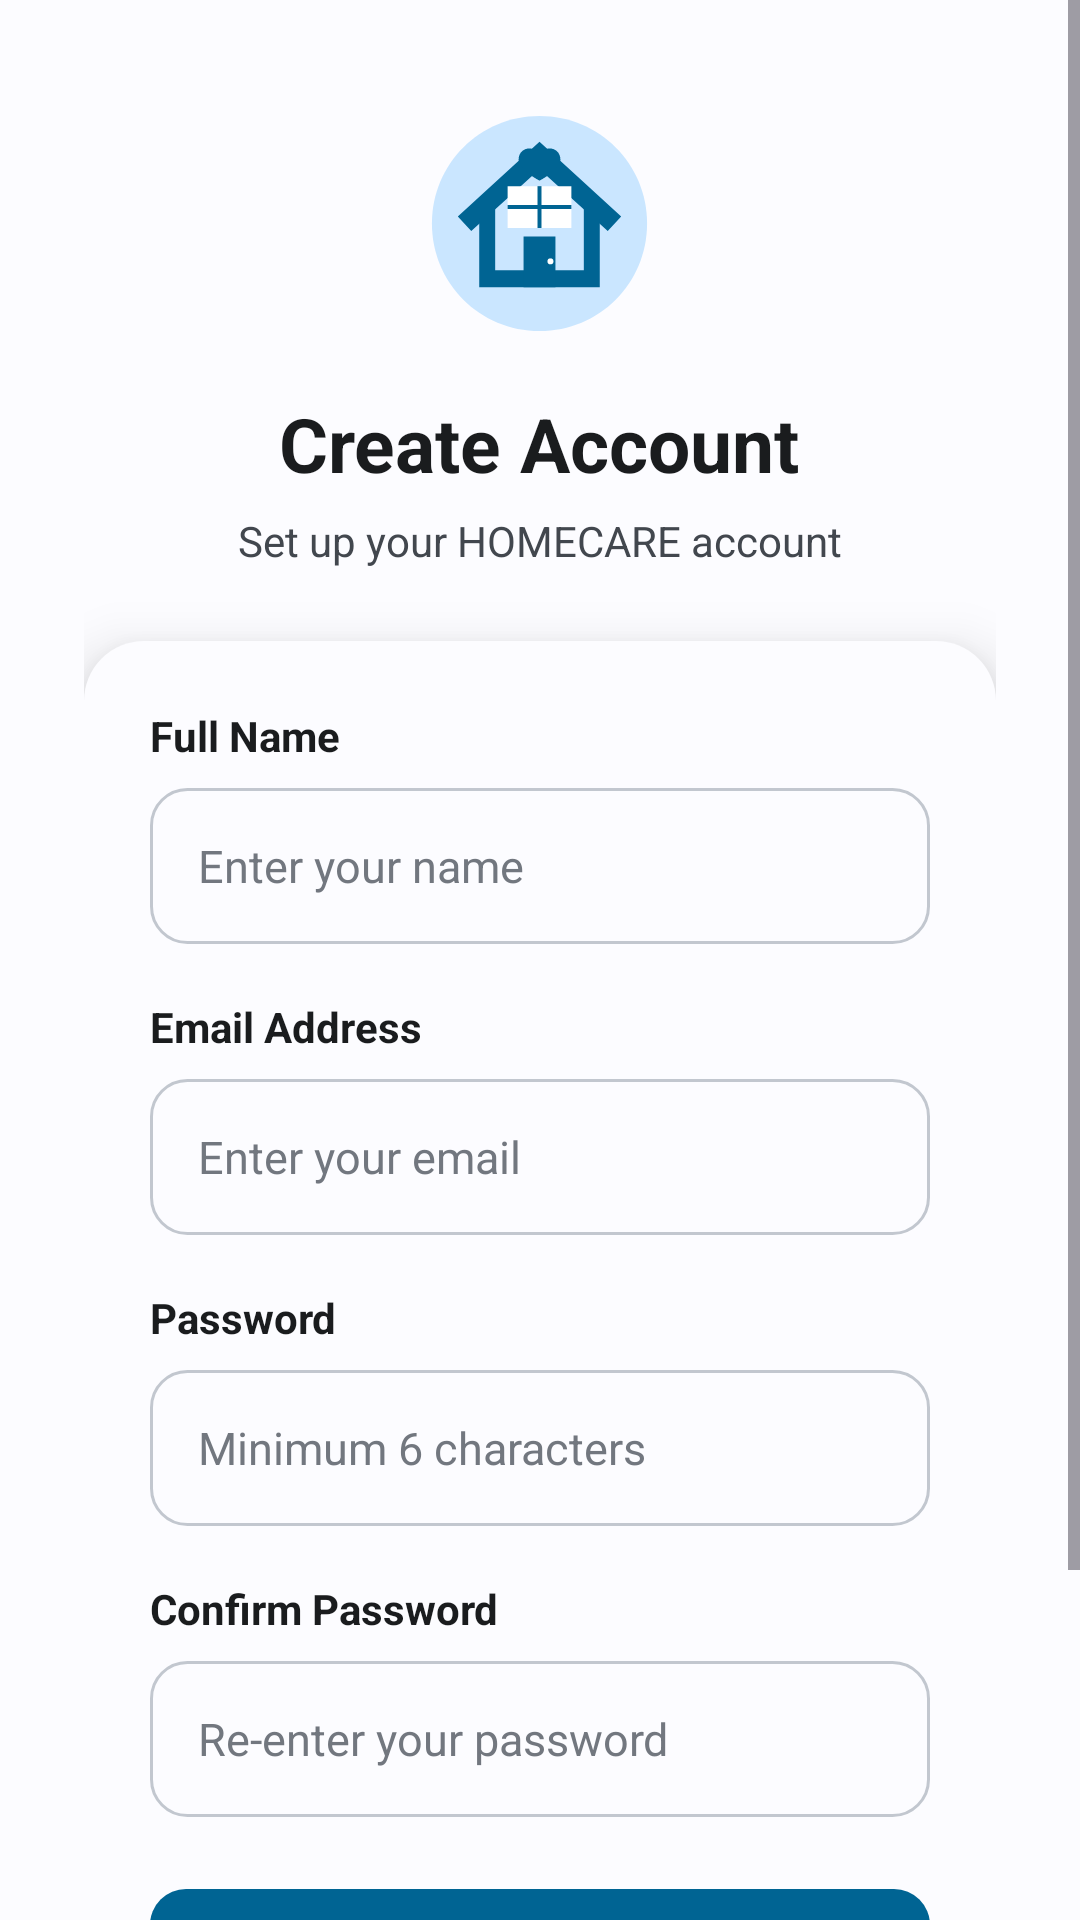

Reconstruct the res/layout file that produces this screen, plus the resources it refers to.
<!-- AndroidManifest.xml: application theme Theme.SmartHomeMaintainance -->
<!-- res/layout/activity_register.xml -->
<?xml version="1.0" encoding="utf-8"?>
<ScrollView
    xmlns:android="http://schemas.android.com/apk/res/android"
    xmlns:app="http://schemas.android.com/apk/res-auto"
    android:layout_width="match_parent"
    android:layout_height="match_parent"
    android:fillViewport="true"
    android:background="@color/homecare_background">

    <LinearLayout
        android:layout_width="match_parent"
        android:layout_height="wrap_content"
        android:orientation="vertical"
        android:gravity="center_horizontal"
        android:paddingStart="28dp"
        android:paddingEnd="28dp"
        android:paddingTop="32dp"
        android:paddingBottom="32dp">

        

        <ImageView
            android:id="@+id/imgRegisterLogo"
            android:layout_width="85dp"
            android:layout_height="85dp"
            android:src="@drawable/ic_homecare_logo"
            android:scaleType="fitCenter"
            android:contentDescription="HOMECARE logo" />

        

        <TextView
            android:id="@+id/tvRegisterTitle"
            android:layout_width="wrap_content"
            android:layout_height="wrap_content"
            android:layout_marginTop="14dp"
            android:text="Create Account"
            android:textColor="@color/homecare_text"
            android:textSize="25sp"
            android:textStyle="bold"
            android:fontFamily="sans-serif" />

        <TextView
            android:id="@+id/tvRegisterSubtitle"
            android:layout_width="wrap_content"
            android:layout_height="wrap_content"
            android:layout_marginTop="6dp"
            android:text="Set up your HOMECARE account"
            android:textColor="@color/homecare_secondary_text"
            android:textSize="14sp" />

        

        <LinearLayout
            android:id="@+id/registerCard"
            android:layout_width="match_parent"
            android:layout_height="wrap_content"
            android:layout_marginTop="24dp"
            android:background="@drawable/bg_login_card"
            android:elevation="12dp"
            android:orientation="vertical"
            android:padding="22dp">

            

            <TextView
                android:layout_width="wrap_content"
                android:layout_height="wrap_content"
                android:text="Full Name"
                android:textColor="@color/homecare_text"
                android:textSize="14sp"
                android:textStyle="bold" />

            <EditText
                android:id="@+id/etName"
                android:layout_width="match_parent"
                android:layout_height="52dp"
                android:layout_marginTop="8dp"
                android:background="@drawable/bg_input"
                android:hint="Enter your name"
                android:inputType="textPersonName"
                android:paddingStart="16dp"
                android:paddingEnd="16dp"
                android:textColor="@color/homecare_text"
                android:textColorHint="@color/homecare_muted_text"
                android:textSize="15sp" />

            

            <TextView
                android:layout_width="wrap_content"
                android:layout_height="wrap_content"
                android:layout_marginTop="18dp"
                android:text="Email Address"
                android:textColor="@color/homecare_text"
                android:textSize="14sp"
                android:textStyle="bold" />

            <EditText
                android:id="@+id/etRegisterEmail"
                android:layout_width="match_parent"
                android:layout_height="52dp"
                android:layout_marginTop="8dp"
                android:background="@drawable/bg_input"
                android:hint="Enter your email"
                android:inputType="textEmailAddress"
                android:paddingStart="16dp"
                android:paddingEnd="16dp"
                android:textColor="@color/homecare_text"
                android:textColorHint="@color/homecare_muted_text"
                android:textSize="15sp" />

            

            <TextView
                android:layout_width="wrap_content"
                android:layout_height="wrap_content"
                android:layout_marginTop="18dp"
                android:text="Password"
                android:textColor="@color/homecare_text"
                android:textSize="14sp"
                android:textStyle="bold" />

            <EditText
                android:id="@+id/etRegisterPassword"
                android:layout_width="match_parent"
                android:layout_height="52dp"
                android:layout_marginTop="8dp"
                android:background="@drawable/bg_input"
                android:hint="Minimum 6 characters"
                android:inputType="textPassword"
                android:paddingStart="16dp"
                android:paddingEnd="16dp"
                android:textColor="@color/homecare_text"
                android:textColorHint="@color/homecare_muted_text"
                android:textSize="15sp" />

            

            <TextView
                android:layout_width="wrap_content"
                android:layout_height="wrap_content"
                android:layout_marginTop="18dp"
                android:text="Confirm Password"
                android:textColor="@color/homecare_text"
                android:textSize="14sp"
                android:textStyle="bold" />

            <EditText
                android:id="@+id/etConfirmPassword"
                android:layout_width="match_parent"
                android:layout_height="52dp"
                android:layout_marginTop="8dp"
                android:background="@drawable/bg_input"
                android:hint="Re-enter your password"
                android:inputType="textPassword"
                android:paddingStart="16dp"
                android:paddingEnd="16dp"
                android:textColor="@color/homecare_text"
                android:textColorHint="@color/homecare_muted_text"
                android:textSize="15sp" />

            

            <com.google.android.material.button.MaterialButton
                android:id="@+id/btnRegister"
                android:layout_width="match_parent"
                android:layout_height="52dp"
                android:layout_marginTop="24dp"
                android:text="Create Account"
                android:textAllCaps="false"
                android:textColor="@color/white"
                android:textSize="16sp"
                android:textStyle="bold"
                android:fontFamily="sans-serif-medium"
                app:backgroundTint="@color/homecare_primary"
                app:cornerRadius="12dp"
                app:strokeWidth="0dp"
                android:insetTop="0dp"
                android:insetBottom="0dp" />

        </LinearLayout>

        

        <LinearLayout
            android:layout_width="wrap_content"
            android:layout_height="wrap_content"
            android:layout_marginTop="20dp"
            android:orientation="horizontal"
            android:gravity="center">

            <TextView
                android:layout_width="wrap_content"
                android:layout_height="wrap_content"
                android:text="Already have an account? "
                android:textColor="@color/homecare_secondary_text"
                android:textSize="14sp" />

            <TextView
                android:id="@+id/tvBackToLogin"
                android:layout_width="wrap_content"
                android:layout_height="wrap_content"
                android:padding="4dp"
                android:text="Login"
                android:textColor="@color/homecare_primary_dark"
                android:textSize="14sp"
                android:textStyle="bold"
                android:clickable="true"
                android:focusable="true" />

        </LinearLayout>

    </LinearLayout>

</ScrollView>
<!-- resources referenced by this layout -->
<resources>
  <color name="homecare_background">@color/md_theme_light_background</color>
  <color name="homecare_muted_text">@color/md_theme_light_outline</color>
  <color name="homecare_primary">@color/md_theme_light_primary</color>
  <color name="homecare_primary_dark">@color/md_theme_light_primary</color>
  <color name="homecare_secondary_text">@color/md_theme_light_onSurfaceVariant</color>
  <color name="homecare_text">@color/md_theme_light_onSurface</color>
  <color name="white">#FFFFFF</color>
  <!-- drawable bg_input (drawable) -->
  <?xml version="1.0" encoding="utf-8"?>
  <shape xmlns:android="http://schemas.android.com/apk/res/android"
      android:shape="rectangle">
  
      <solid android:color="@color/homecare_surface" />
  
      <corners android:radius="12dp" />
  
      <stroke
          android:width="1dp"
          android:color="@color/homecare_border" />
  
  </shape>
  <!-- drawable bg_login_card (drawable) -->
  <?xml version="1.0" encoding="utf-8"?>
  <shape xmlns:android="http://schemas.android.com/apk/res/android"
      android:shape="rectangle">
  
      <solid android:color="@color/homecare_surface" />
  
      <corners android:radius="20dp" />
  
  
  
  </shape>
  <style name="Theme.SmartHomeMaintainance" parent="Base.Theme.SmartHomeMaintainance" />
  <color name="md_theme_light_background">#FCFCFF</color>
  <color name="md_theme_light_outline">#72777F</color>
  <color name="md_theme_light_primary">#006493</color>
  <color name="md_theme_light_onSurfaceVariant">#42474E</color>
  <color name="md_theme_light_onSurface">#1A1C1E</color>
  <color name="homecare_surface">@color/md_theme_light_surface</color>
  <color name="homecare_border">@color/md_theme_light_outlineVariant</color>
  <color name="homecare_primary_light">@color/md_theme_light_primaryContainer</color>
  <color name="md_theme_light_surface">#FCFCFF</color>
  <color name="md_theme_light_outlineVariant">#C2C7CF</color>
  <color name="md_theme_light_primaryContainer">#CAE6FF</color>
  <color name="md_theme_light_onPrimary">#FFFFFF</color>
  <color name="md_theme_light_onPrimaryContainer">#001E30</color>
  <color name="md_theme_light_secondary">#50606E</color>
  <color name="md_theme_light_onSecondary">#FFFFFF</color>
  <color name="md_theme_light_secondaryContainer">#D3E5F5</color>
  <color name="md_theme_light_onSecondaryContainer">#0C1D29</color>
  <color name="md_theme_light_tertiary">#65587B</color>
  <color name="md_theme_light_onTertiary">#FFFFFF</color>
  <color name="md_theme_light_tertiaryContainer">#EBDDF7</color>
  <color name="md_theme_light_onTertiaryContainer">#201634</color>
  <color name="md_theme_light_error">#BA1A1A</color>
  <color name="md_theme_light_errorContainer">#FFDAD6</color>
  <color name="md_theme_light_onError">#FFFFFF</color>
  <color name="md_theme_light_onErrorContainer">#410002</color>
  <color name="md_theme_light_onBackground">#1A1C1E</color>
  <color name="md_theme_light_surfaceVariant">#DEE3EB</color>
  <color name="md_theme_light_inverseOnSurface">#F0F0F3</color>
  <color name="md_theme_light_inverseSurface">#2E3133</color>
  <color name="md_theme_light_inversePrimary">#8DCDFF</color>
</resources>
